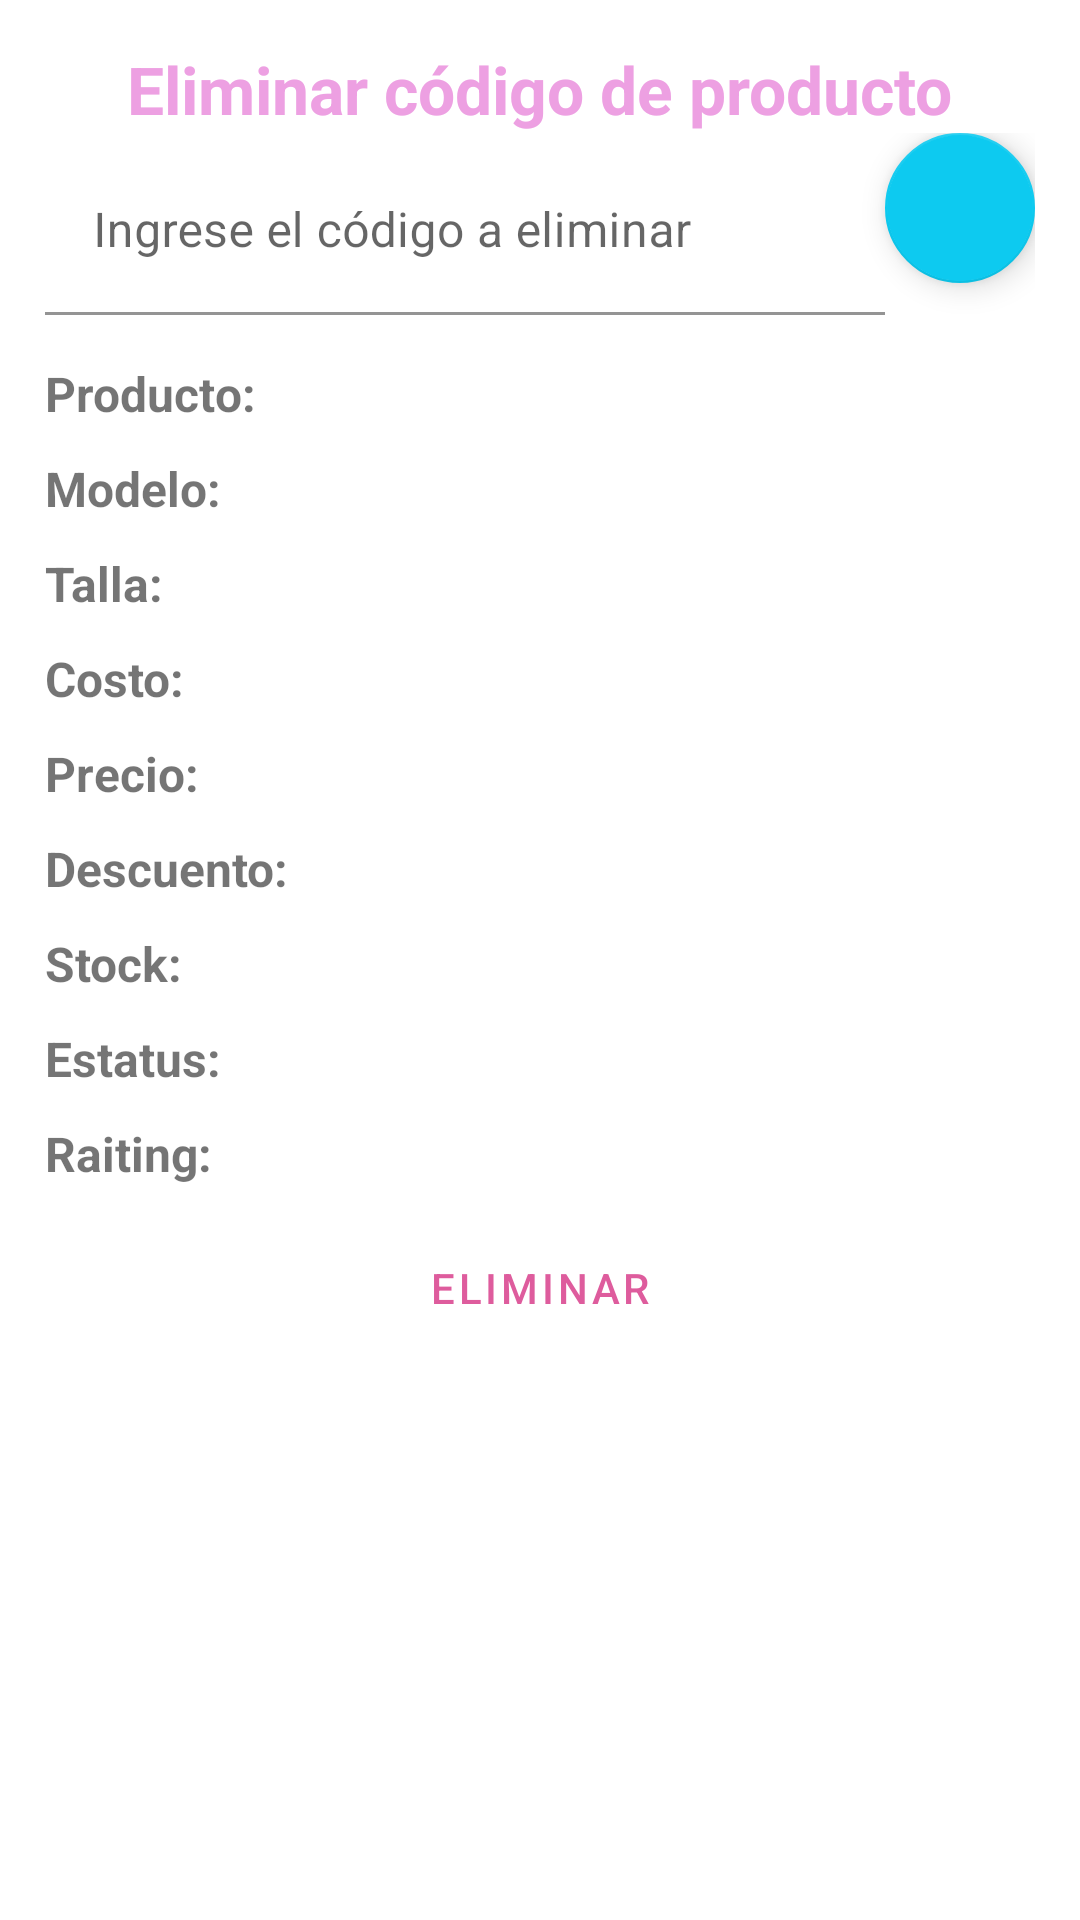

Here is an Android app screen rendered from its layout file. Give the layout XML and the strings, colors and styles it references.
<!-- AndroidManifest.xml: application theme Theme.PerroEstiloPFinal -->
<!-- res/layout/fragment_eliminar_codigo.xml -->
<?xml version="1.0" encoding="utf-8"?>
<FrameLayout xmlns:android="http://schemas.android.com/apk/res/android"
    xmlns:tools="http://schemas.android.com/tools"
    android:layout_width="match_parent"
    android:layout_height="match_parent"
    xmlns:app="http://schemas.android.com/apk/res-auto"
    tools:context=".AdminUI.EliminarCodigo">

    <LinearLayout
        android:layout_width="match_parent"
        android:layout_height="wrap_content"
        android:orientation="vertical"
        android:layout_marginBottom="5dp"
        android:layout_margin="15dp">
        <TextView
            android:layout_width="wrap_content"
            android:layout_height="match_parent"
            android:text="@string/elimCod"
            android:layout_gravity="center"
            android:textSize="22dp"
            android:textStyle="bold"
            android:textColor="#eda0e2"/>
        <LinearLayout
            android:layout_width="wrap_content"
            android:layout_height="match_parent"
            android:orientation="horizontal"
            android:layout_marginBottom="10dp">
            <com.google.android.material.textfield.TextInputLayout
                android:layout_width="match_parent"
                android:layout_height="wrap_content"
                android:layout_marginTop="5dp"
                app:endIconMode="clear_text">
                <com.google.android.material.textfield.TextInputEditText
                    android:id="@+id/etECid"
                    android:layout_width="280dp"
                    android:layout_height="wrap_content"
                    android:ems="10"
                    android:background="@android:color/transparent"
                    android:hint="@string/eliminCod"
                    android:inputType="textPersonName" />
            </com.google.android.material.textfield.TextInputLayout>

            <com.google.android.material.floatingactionbutton.FloatingActionButton
                android:id="@+id/btnECbusca"
                android:layout_width="wrap_content"
                android:layout_height="wrap_content"
                android:layout_marginBottom="16dp"
                android:clickable="true"
                android:src="@drawable/ic_busca"
                app:layout_constraintBottom_toBottomOf="parent"
                app:layout_constraintEnd_toEndOf="@+id/imvCCimg"
                app:layout_constraintHorizontal_bias="1.0"
                app:layout_constraintStart_toStartOf="parent" />
        </LinearLayout>
        <TextView
            android:layout_width="match_parent"
            android:layout_height="match_parent"
            android:text="@string/prod"
            android:textSize="16dp"
            android:layout_marginBottom="10dp"
            android:textStyle="bold"/>
        <TextView
            android:layout_width="match_parent"
            android:layout_height="match_parent"
            android:text="@string/mod"
            android:textSize="16dp"
            android:layout_marginBottom="10dp"
            android:textStyle="bold"/>
        <TextView
            android:layout_width="match_parent"
            android:layout_height="match_parent"
            android:text="@string/tal"
            android:textSize="16dp"
            android:layout_marginBottom="10dp"
            android:textStyle="bold"/>
        <TextView
            android:layout_width="match_parent"
            android:layout_height="match_parent"
            android:text="@string/costo"
            android:textSize="16dp"
            android:layout_marginBottom="10dp"
            android:textStyle="bold"/>
        <TextView
            android:layout_width="match_parent"
            android:layout_height="match_parent"
            android:text="@string/precio"
            android:textSize="16dp"
            android:layout_marginBottom="10dp"
            android:textStyle="bold"/>
        <TextView
            android:layout_width="match_parent"
            android:layout_height="match_parent"
            android:text="@string/desc"
            android:textSize="16dp"
            android:layout_marginBottom="10dp"
            android:textStyle="bold"/>
        <TextView
            android:layout_width="match_parent"
            android:layout_height="match_parent"
            android:text="@string/stoc"
            android:textSize="16dp"
            android:layout_marginBottom="10dp"
            android:textStyle="bold"/>
        <TextView
            android:layout_width="match_parent"
            android:layout_height="match_parent"
            android:text="@string/statu"
            android:textSize="16dp"
            android:layout_marginBottom="10dp"
            android:textStyle="bold"/>
        <TextView
            android:layout_width="match_parent"
            android:layout_height="match_parent"
            android:text="@string/rating"
            android:textSize="16dp"
            android:layout_marginBottom="10dp"
            android:textStyle="bold"/>
        <Button
            android:id="@+id/adminECelimina"
            style="?android:attr/buttonBarButtonStyle"
            android:layout_width="match_parent"
            android:layout_height="wrap_content"
            android:layout_weight="1"
            android:text="@string/Eliminar" />
    </LinearLayout>


</FrameLayout>
<!-- resources referenced by this layout -->
<resources>
  <string name="Eliminar">Eliminar</string>
  <string name="costo">Costo:</string>
  <string name="desc">Descuento:</string>
  <string name="elimCod">Eliminar código de producto</string>
  <string name="eliminCod">Ingrese el código a eliminar</string>
  <string name="mod">Modelo:</string>
  <string name="precio">Precio:</string>
  <string name="prod">Producto:</string>
  <string name="rating">Raiting:</string>
  <string name="statu">Estatus:</string>
  <string name="stoc">Stock:</string>
  <string name="tal">Talla:</string>
  <style name="Theme.PerroEstiloPFinal" parent="Theme.MaterialComponents.DayNight.DarkActionBar">
          
          <item name="colorPrimary">@color/pink_400</item>
          <item name="colorPrimaryVariant">@color/pink_400</item>
          <item name="colorOnPrimary">@color/white</item>
          
          <item name="colorSecondary">@color/info</item>
          <item name="colorSecondaryVariant">@color/teal_700</item>
          <item name="colorOnSecondary">@color/black</item>
          
          <item name="android:statusBarColor" tools:targetApi="l">@color/pink_400</item>
          
      </style>
  <color name="pink_400">#DE5C9D</color>
  <color name="white">#FFFFFFFF</color>
  <color name="info">#0DCAF0</color>
  <color name="teal_700">#FF018786</color>
  <color name="black">#FF000000</color>
</resources>
